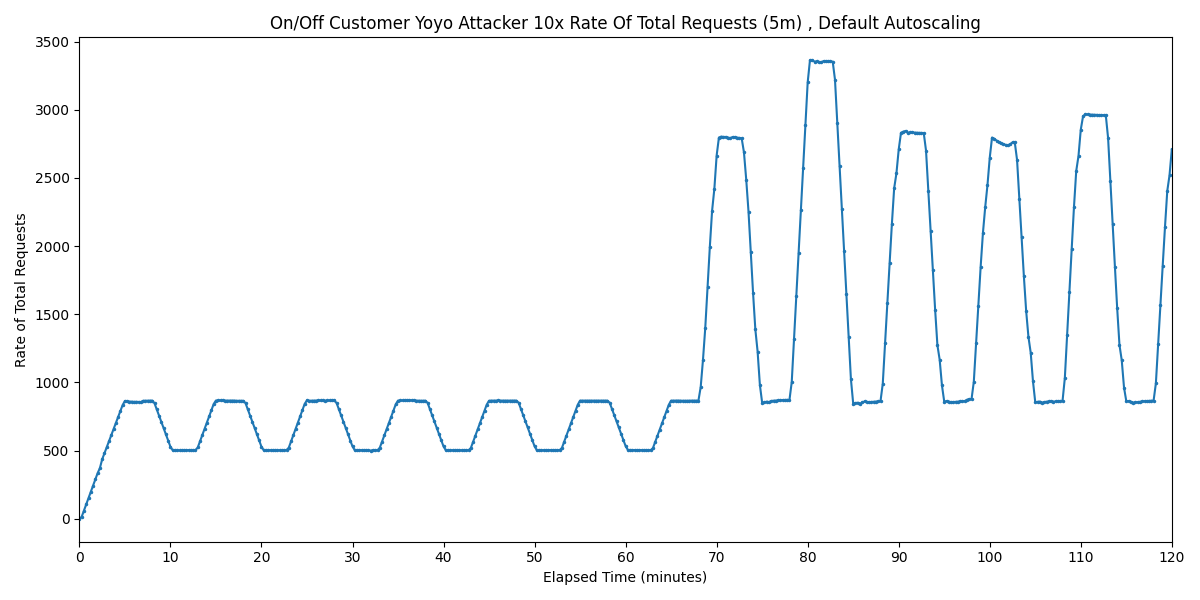

Values plotted in this chart, from the file beside it:
Timestamp, Rate of Total Requests
2025-03-27 00:48:16.694, 0
2025-03-27 00:48:31.694, 14.74
2025-03-27 00:48:46.694, 60.67
2025-03-27 00:49:01.694, 106.7
2025-03-27 00:49:16.694, 151.6
2025-03-27 00:49:31.694, 197.8
2025-03-27 00:49:46.694, 243.5
2025-03-27 00:50:01.694, 288.8
2025-03-27 00:50:16.694, 334.4
2025-03-27 00:50:31.694, 371.7
2025-03-27 00:50:46.694, 436.1
2025-03-27 00:51:01.694, 480.4
2025-03-27 00:51:16.694, 524.7
2025-03-27 00:51:31.694, 567.8
2025-03-27 00:51:46.694, 611.9
2025-03-27 00:52:01.694, 656.1
2025-03-27 00:52:16.694, 700.5
2025-03-27 00:52:31.694, 745.6
2025-03-27 00:52:46.694, 790
2025-03-27 00:53:01.694, 834.4
2025-03-27 00:53:16.694, 864.2
2025-03-27 00:53:31.694, 861.3
2025-03-27 00:53:46.694, 859.7
2025-03-27 00:54:01.694, 859.4
2025-03-27 00:54:16.694, 857.4
2025-03-27 00:54:31.694, 858.1
2025-03-27 00:54:46.694, 857.1
2025-03-27 00:55:01.694, 855.9
2025-03-27 00:55:16.694, 865.6
2025-03-27 00:55:31.694, 865.8
2025-03-27 00:55:46.694, 866
2025-03-27 00:56:01.694, 866.2
2025-03-27 00:56:16.694, 867
2025-03-27 00:56:31.694, 847.3
2025-03-27 00:56:46.694, 801.8
2025-03-27 00:57:01.694, 756
2025-03-27 00:57:16.694, 709.6
2025-03-27 00:57:31.694, 664.1
2025-03-27 00:57:46.694, 618.4
2025-03-27 00:58:01.694, 572.7
2025-03-27 00:58:16.694, 528.5
2025-03-27 00:58:31.694, 502.8
2025-03-27 00:58:46.694, 502.8
2025-03-27 00:59:01.694, 502.8
2025-03-27 00:59:16.694, 501
2025-03-27 00:59:31.694, 502.3
2025-03-27 00:59:46.694, 502.2
2025-03-27 01:00:01.694, 502
2025-03-27 01:00:16.694, 503.6
2025-03-27 01:00:31.694, 503.2
2025-03-27 01:00:46.694, 503.2
2025-03-27 01:01:01.694, 503.4
2025-03-27 01:01:16.694, 522.9
2025-03-27 01:01:31.694, 568.5
2025-03-27 01:01:46.694, 614.2
2025-03-27 01:02:01.694, 659.7
2025-03-27 01:02:16.694, 705.3
2025-03-27 01:02:31.694, 750.6
2025-03-27 01:02:46.694, 796.1
2025-03-27 01:03:01.694, 841.7
... 421 more rows
